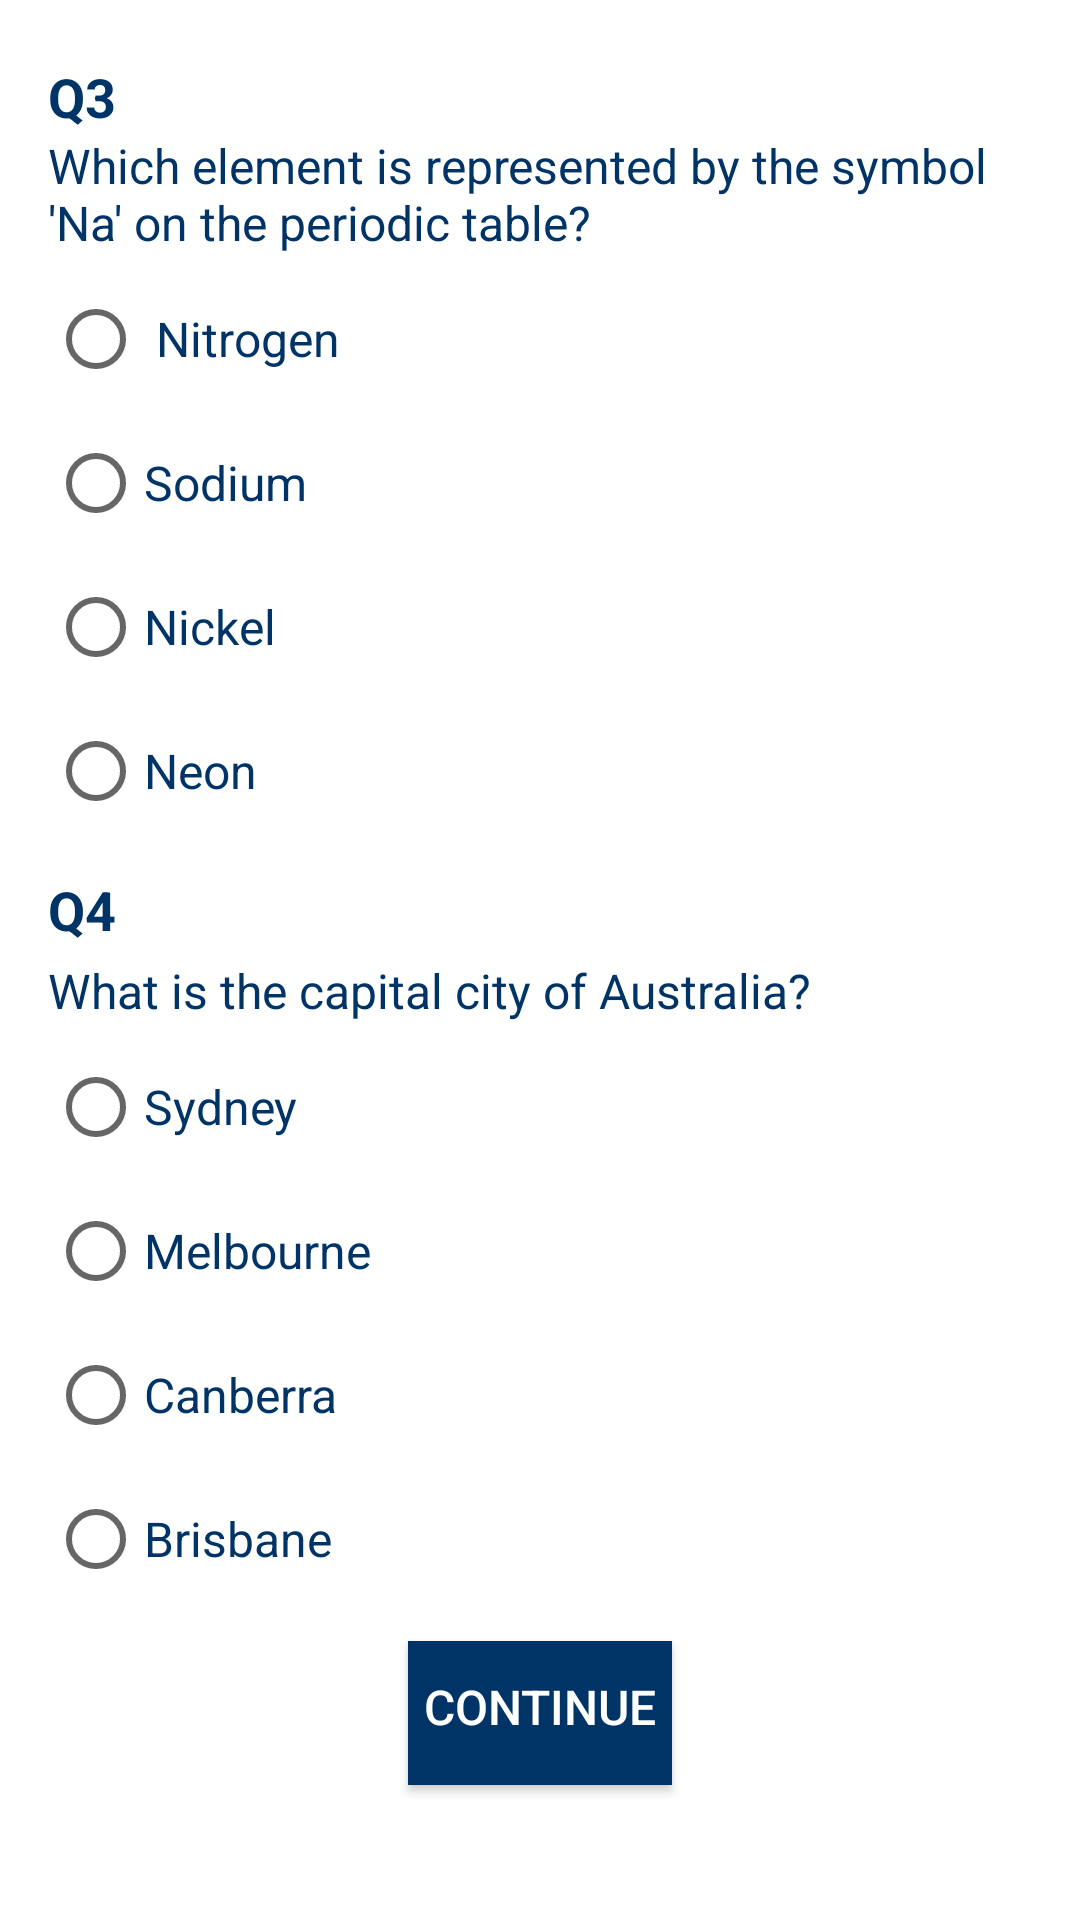

Reconstruct the res/layout file that produces this screen, plus the resources it refers to.
<!-- AndroidManifest.xml: application theme Theme.Munir_015__Assignment_2 -->
<!-- res/layout/quiz_activity2.xml -->
<?xml version="1.0" encoding="utf-8"?>
<LinearLayout xmlns:android="http://schemas.android.com/apk/res/android"
    xmlns:tools="http://schemas.android.com/tools"
    android:layout_width="match_parent"
    android:layout_height="match_parent"
    tools:context=".Login"
    android:orientation="vertical"
    android:padding="16dp"
    android:background="@android:color/white">

    <TextView
        android:layout_width="match_parent"
        android:layout_height="wrap_content"
        android:text="Q3"
        android:textSize="18sp"
        android:textColor="#003366"
        android:textStyle="bold"
        android:paddingTop="4dp"
        />

    <TextView
        android:layout_width="match_parent"
        android:layout_height="wrap_content"
        android:text="Which element is represented by the symbol 'Na' on the periodic table?"
        android:textSize="16sp"
        android:textColor="#003366"
        android:paddingBottom="4dp"/>

    <RadioGroup
        android:layout_width="match_parent"
        android:layout_height="wrap_content"
        android:paddingBottom="6dp">

        <RadioButton
            android:layout_width="match_parent"
            android:layout_height="wrap_content"
            android:text=" Nitrogen"
            android:textSize="16sp"
            android:textColor="#003366"/>

        <RadioButton
            android:id="@+id/firstRight"
            android:layout_width="match_parent"
            android:layout_height="wrap_content"
            android:text="Sodium"
            android:textSize="16sp"
            android:textColor="#003366"/>

        <RadioButton
            android:layout_width="match_parent"
            android:layout_height="wrap_content"
            android:text="Nickel"
            android:textSize="16sp"
            android:textColor="#003366"/>

        <RadioButton
            android:layout_width="match_parent"
            android:layout_height="wrap_content"
            android:text="Neon"
            android:textSize="16sp"
            android:textColor="#003366"/>
    </RadioGroup>

    <TextView
        android:layout_width="match_parent"
        android:layout_height="wrap_content"
        android:text="Q4"
        android:textSize="18sp"
        android:textColor="#003366"
        android:textStyle="bold"
        android:paddingTop="4dp"
        android:paddingBottom="4dp"/>

    <TextView
        android:layout_width="match_parent"
        android:layout_height="wrap_content"
        android:text="What is the capital city of Australia?"
        android:textSize="16sp"
        android:textColor="#003366"
        android:paddingBottom="4dp"/>

    <RadioGroup
        android:layout_width="match_parent"
        android:layout_height="wrap_content"
        android:paddingBottom="10dp">

        <RadioButton
            android:layout_width="match_parent"
            android:layout_height="wrap_content"
            android:text="Sydney"
            android:textSize="16sp"
            android:textColor="#003366"/>

        <RadioButton
            android:layout_width="match_parent"
            android:layout_height="wrap_content"
            android:text="Melbourne"
            android:textSize="16sp"
            android:textColor="#003366"/>
        <RadioButton
            android:id="@+id/secondRight"
            android:layout_width="match_parent"
            android:layout_height="wrap_content"
            android:text="Canberra"
            android:textSize="16sp"
            android:textColor="#003366"/>

        <RadioButton
            android:layout_width="match_parent"
            android:layout_height="wrap_content"
            android:text="Brisbane"
            android:textSize="16sp"
            android:textColor="#003366"/>
    </RadioGroup>
    <Button
        android:id="@+id/cont"
        android:layout_width="wrap_content"
        android:layout_height="wrap_content"
        android:text="Continue"
        android:textSize="16sp"
        android:textColor="#ffffff"
        android:background="#003366"
        android:layout_gravity="center_horizontal"
        android:paddingBottom="4dp"
        />

</LinearLayout>
<!-- resources referenced by this layout -->
<resources>
  <style name="Theme.Munir_015__Assignment_2" parent="Theme.MaterialComponents.DayNight.DarkActionBar">
          
          <item name="colorPrimary">@color/purple_500</item>
          <item name="colorPrimaryVariant">@color/purple_700</item>
          <item name="colorOnPrimary">@color/white</item>
          
          <item name="colorSecondary">@color/teal_200</item>
          <item name="colorSecondaryVariant">@color/teal_700</item>
          <item name="colorOnSecondary">@color/black</item>
          
          <item name="android:statusBarColor">?attr/colorPrimaryVariant</item>
          
      </style>
  <!-- not gathered from this repository: default colours our renderer supplied (Android Studio template values) -->
  <color name="purple_500">#FF6200EE</color>
  <color name="purple_700">#FF3700B3</color>
  <color name="teal_200">#FF03DAC5</color>
  <color name="teal_700">#FF018786</color>
  <color name="black">#FF000000</color>
  <color name="white">#FFFFFFFF</color>
</resources>
